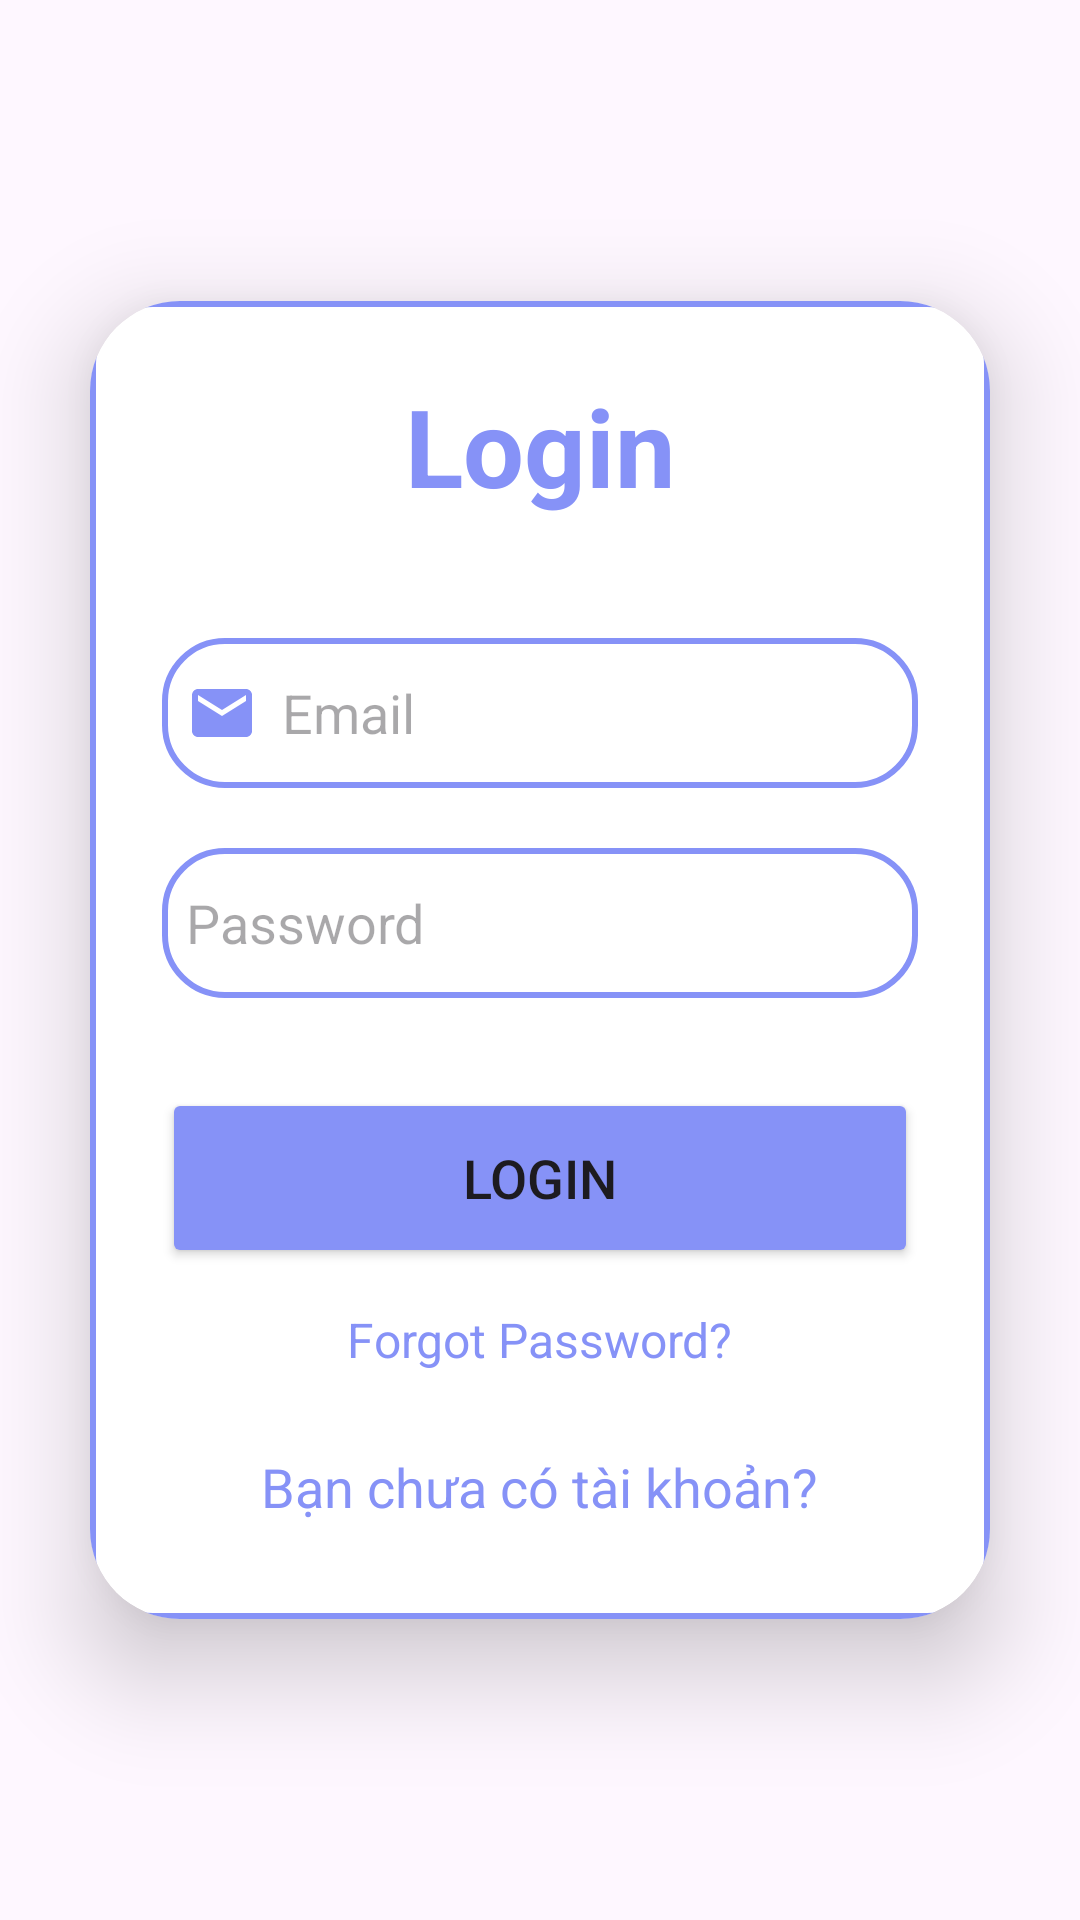

Write the Android layout XML for this screen, with the resource values it uses.
<!-- AndroidManifest.xml: application theme Theme.OrderFood -->
<!-- res/layout/activity_login.xml -->
<?xml version="1.0" encoding="utf-8"?>
<LinearLayout
    xmlns:android="http://schemas.android.com/apk/res/android"
    xmlns:app="http://schemas.android.com/apk/res-auto"
    xmlns:tools="http://schemas.android.com/tools"
    android:layout_width="match_parent"
    android:layout_height="match_parent"
    android:orientation="vertical"
    android:gravity="center"
    android:background="@drawable/background_login"
    tools:context=".GUI.GUI_Login">

    <androidx.cardview.widget.CardView
        android:layout_width="match_parent"
        android:layout_height="wrap_content"
        android:layout_margin="30dp"
        app:cardCornerRadius="30dp"
        app:cardElevation="20dp">

        <LinearLayout
            android:layout_width="match_parent"
            android:layout_height="wrap_content"
            android:orientation="vertical"
            android:layout_gravity="center_horizontal"
            android:padding="24dp"
            android:background="@drawable/custom_edittext">

            <TextView
                android:layout_width="match_parent"
                android:layout_height="wrap_content"
                android:text="Login"
                android:textSize="36sp"
                android:textAlignment="center"
                android:textStyle="bold"
                android:textColor="@color/lavender"/>

            <EditText
                android:layout_width="match_parent"
                android:layout_height="50dp"
                android:id="@+id/txt_emailLogin"
                android:background="@drawable/custom_edittext"
                android:layout_marginTop="40dp"
                android:padding="8dp"
                android:hint="Email"
                android:drawableLeft="@drawable/email"
                android:drawablePadding="8dp"
                android:textColor="@color/black"/>

            <EditText
                android:layout_width="match_parent"
                android:layout_height="50dp"
                android:id="@+id/txt_passWordLogin"
                android:background="@drawable/custom_edittext"
                android:layout_marginTop="20dp"
                android:padding="8dp"
                android:hint="Password"
                android:inputType="textPassword"
                android:drawableLeft="@drawable/password"
                android:drawablePadding="8dp"
                android:textColor="@color/black"/>

            <Button
                android:layout_width="match_parent"
                android:layout_height="60dp"
                android:text="Login"
                android:id="@+id/btn_login"
                android:textSize="18sp"
                android:layout_marginTop="30dp"
                android:backgroundTint="@color/lavender"
                app:cornerRadius = "20dp"/>

            <TextView
                android:layout_width="wrap_content"
                android:layout_height="wrap_content"
                android:id="@+id/forgot_passWord"
                android:text="Forgot Password?"
                android:textColor="@color/lavender"
                android:layout_gravity="center"
                android:padding="8dp"
                android:textSize="16sp"
                android:layout_marginTop="5dp"/>

            <TextView
                android:layout_width="wrap_content"
                android:layout_height="wrap_content"
                android:id="@+id/tv_signin"
                android:text="Bạn chưa có tài khoản?"
                android:layout_gravity="center"
                android:padding="8dp"
                android:layout_marginTop="10dp"
                android:textColor="@color/lavender"
                android:textSize="18sp"/>

        </LinearLayout>

    </androidx.cardview.widget.CardView>

</LinearLayout>
<!-- resources referenced by this layout -->
<resources>
  <color name="black">#FF000000</color>
  <color name="lavender">#8692f7</color>
  <!-- drawable custom_edittext (drawable) -->
  <?xml version="1.0" encoding="utf-8"?>
  <shape xmlns:android="http://schemas.android.com/apk/res/android"
      android:shape="rectangle">
  
      <stroke
          android:width="2dp"
          android:color="@color/lavender"/>
      <corners
          android:radius="20dp"/>
  
  </shape>
  <!-- drawable email (drawable) -->
  <vector xmlns:android="http://schemas.android.com/apk/res/android" android:height="24dp" android:tint="#8692F7" android:viewportHeight="24" android:viewportWidth="24" android:width="24dp">
        
      <path android:fillColor="@android:color/white" android:pathData="M20,4L4,4c-1.1,0 -1.99,0.9 -1.99,2L2,18c0,1.1 0.9,2 2,2h16c1.1,0 2,-0.9 2,-2L22,6c0,-1.1 -0.9,-2 -2,-2zM20,8l-8,5 -8,-5L4,6l8,5 8,-5v2z"/>
      
  </vector>
  <style name="Theme.OrderFood" parent="Base.Theme.OrderFood" />
  <style name="Base.Theme.OrderFood" parent="Theme.Material3.DayNight.NoActionBar">
          
           <item name="colorPrimary">@color/lavender</item>
          <item name="colorPrimaryVariant">@color/lavender</item>
      </style>
</resources>
